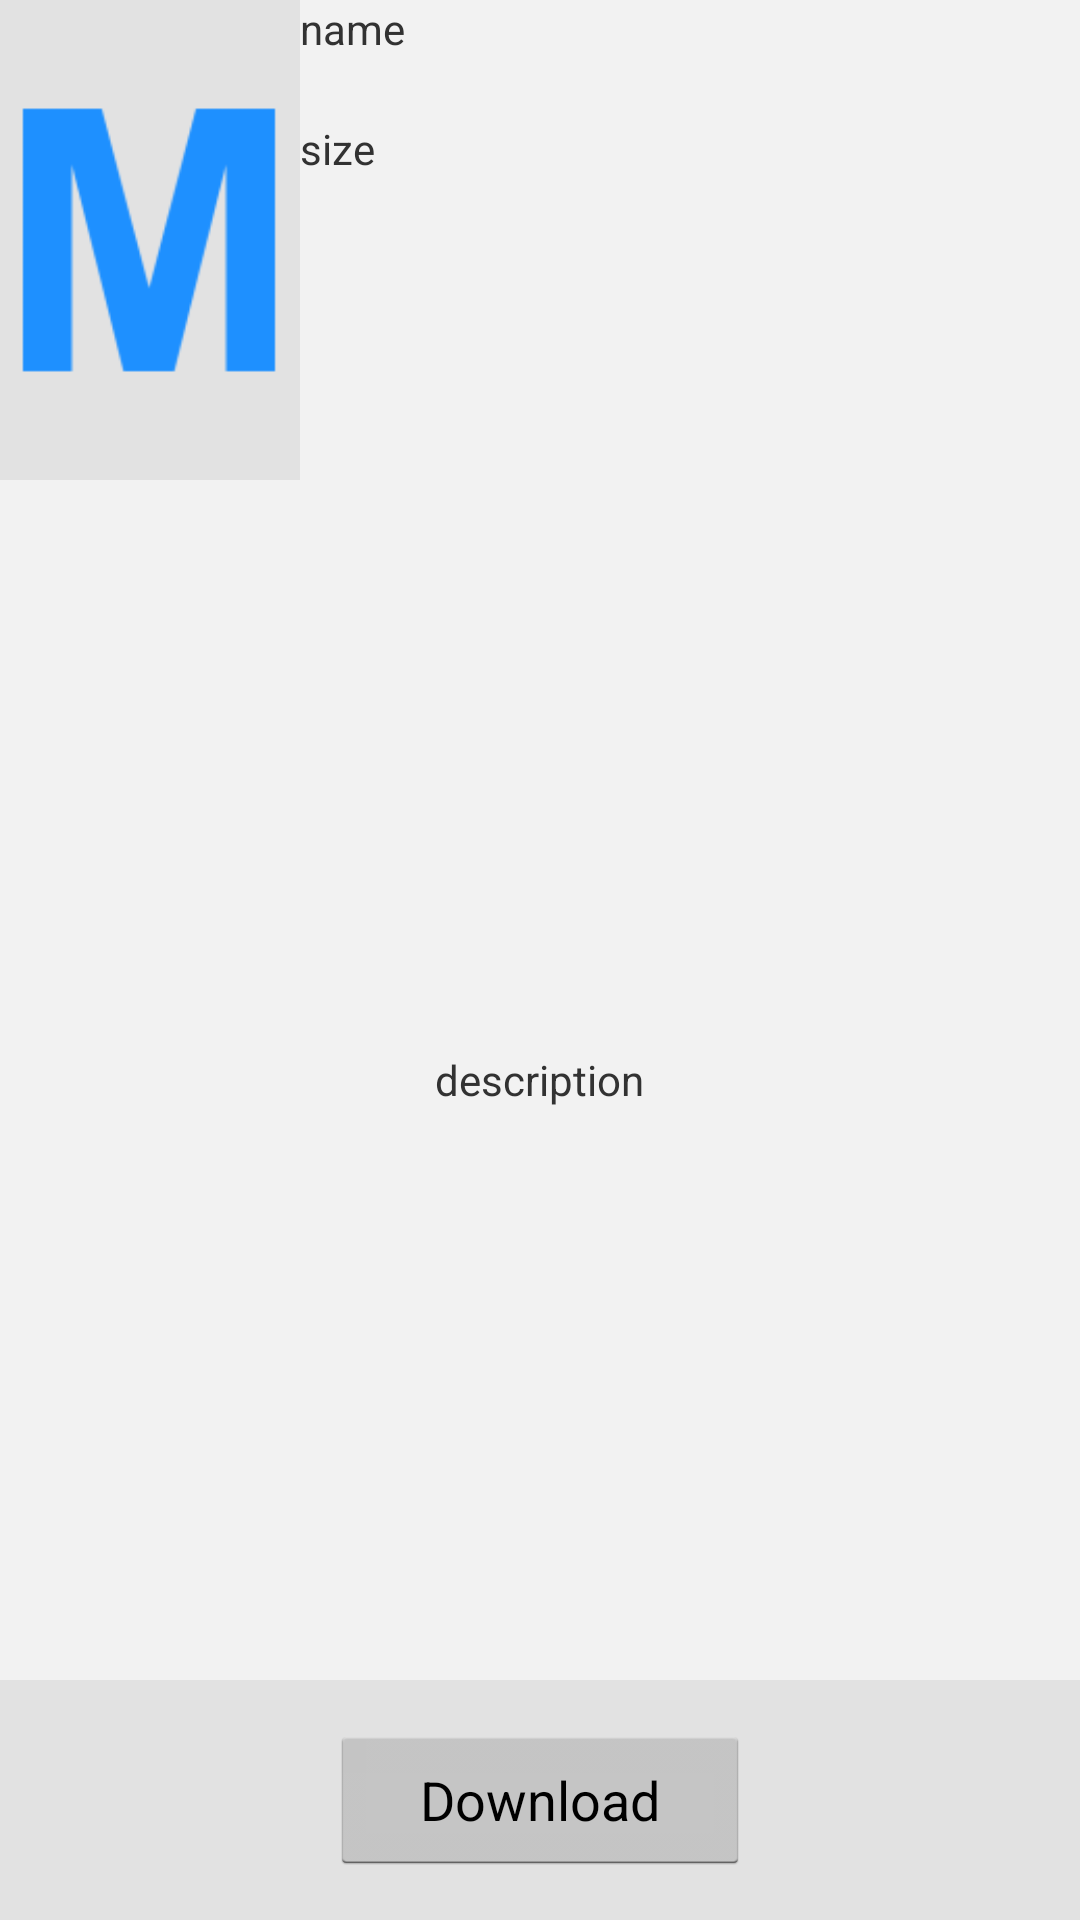

Reconstruct the res/layout file that produces this screen, plus the resources it refers to.
<!-- AndroidManifest.xml: application theme AppTheme -->
<!-- res/layout/activity_app_detail.xml -->
<?xml version="1.0" encoding="utf-8"?>
<LinearLayout xmlns:android="http://schemas.android.com/apk/res/android"
    android:layout_width="match_parent"
    android:layout_height="match_parent"
    android:orientation="vertical" >

    <LinearLayout
        android:layout_width="match_parent"
        android:layout_height="0dip"
        android:layout_weight="2"
        android:background="#e2e2e2"
        android:gravity="center"
        android:orientation="horizontal" >

        <ImageView
            android:id="@+id/logo"
            android:layout_width="100dip"
            android:layout_height="100dip"
            android:src="@drawable/ic_launcher" />

        <LinearLayout
            android:layout_width="match_parent"
            android:layout_height="fill_parent"
            android:background="#f2f2f2"
            android:orientation="vertical" >

            <TextView
                android:id="@+id/name"
                android:layout_width="wrap_content"
                android:layout_height="40dip"
                android:text="name" />

            <TextView
                android:id="@+id/size"
                android:layout_width="wrap_content"
                android:layout_height="30dip"
                android:text="size" />
        </LinearLayout>
    </LinearLayout>

    <LinearLayout
        android:layout_width="match_parent"
        android:layout_height="0dip"
        android:layout_weight="5"
        android:background="#f2f2f2"
        android:gravity="center"
        android:orientation="vertical" >

        <TextView
            android:id="@+id/description"
            android:layout_width="wrap_content"
            android:layout_height="wrap_content"
            android:text="description" />
    </LinearLayout>

    <LinearLayout
        android:layout_width="match_parent"
        android:layout_height="0dip"
        android:layout_weight="1"
        android:background="#e2e2e2"
        android:gravity="center"
        android:orientation="vertical" >

        <Button
            android:id="@+id/download"
            android:layout_width="140dip"
            android:layout_height="50dip"
            android:gravity="center"
            android:text="Download" />
    </LinearLayout>

</LinearLayout>
<!-- resources referenced by this layout -->
<resources>
  <!-- drawable ic_launcher: png bitmap (drawable-hdpi, 1136 bytes) -->
  <style name="AppTheme" parent="AppBaseTheme" />
  <style name="AppBaseTheme" parent="android:Theme.Light" />
</resources>
